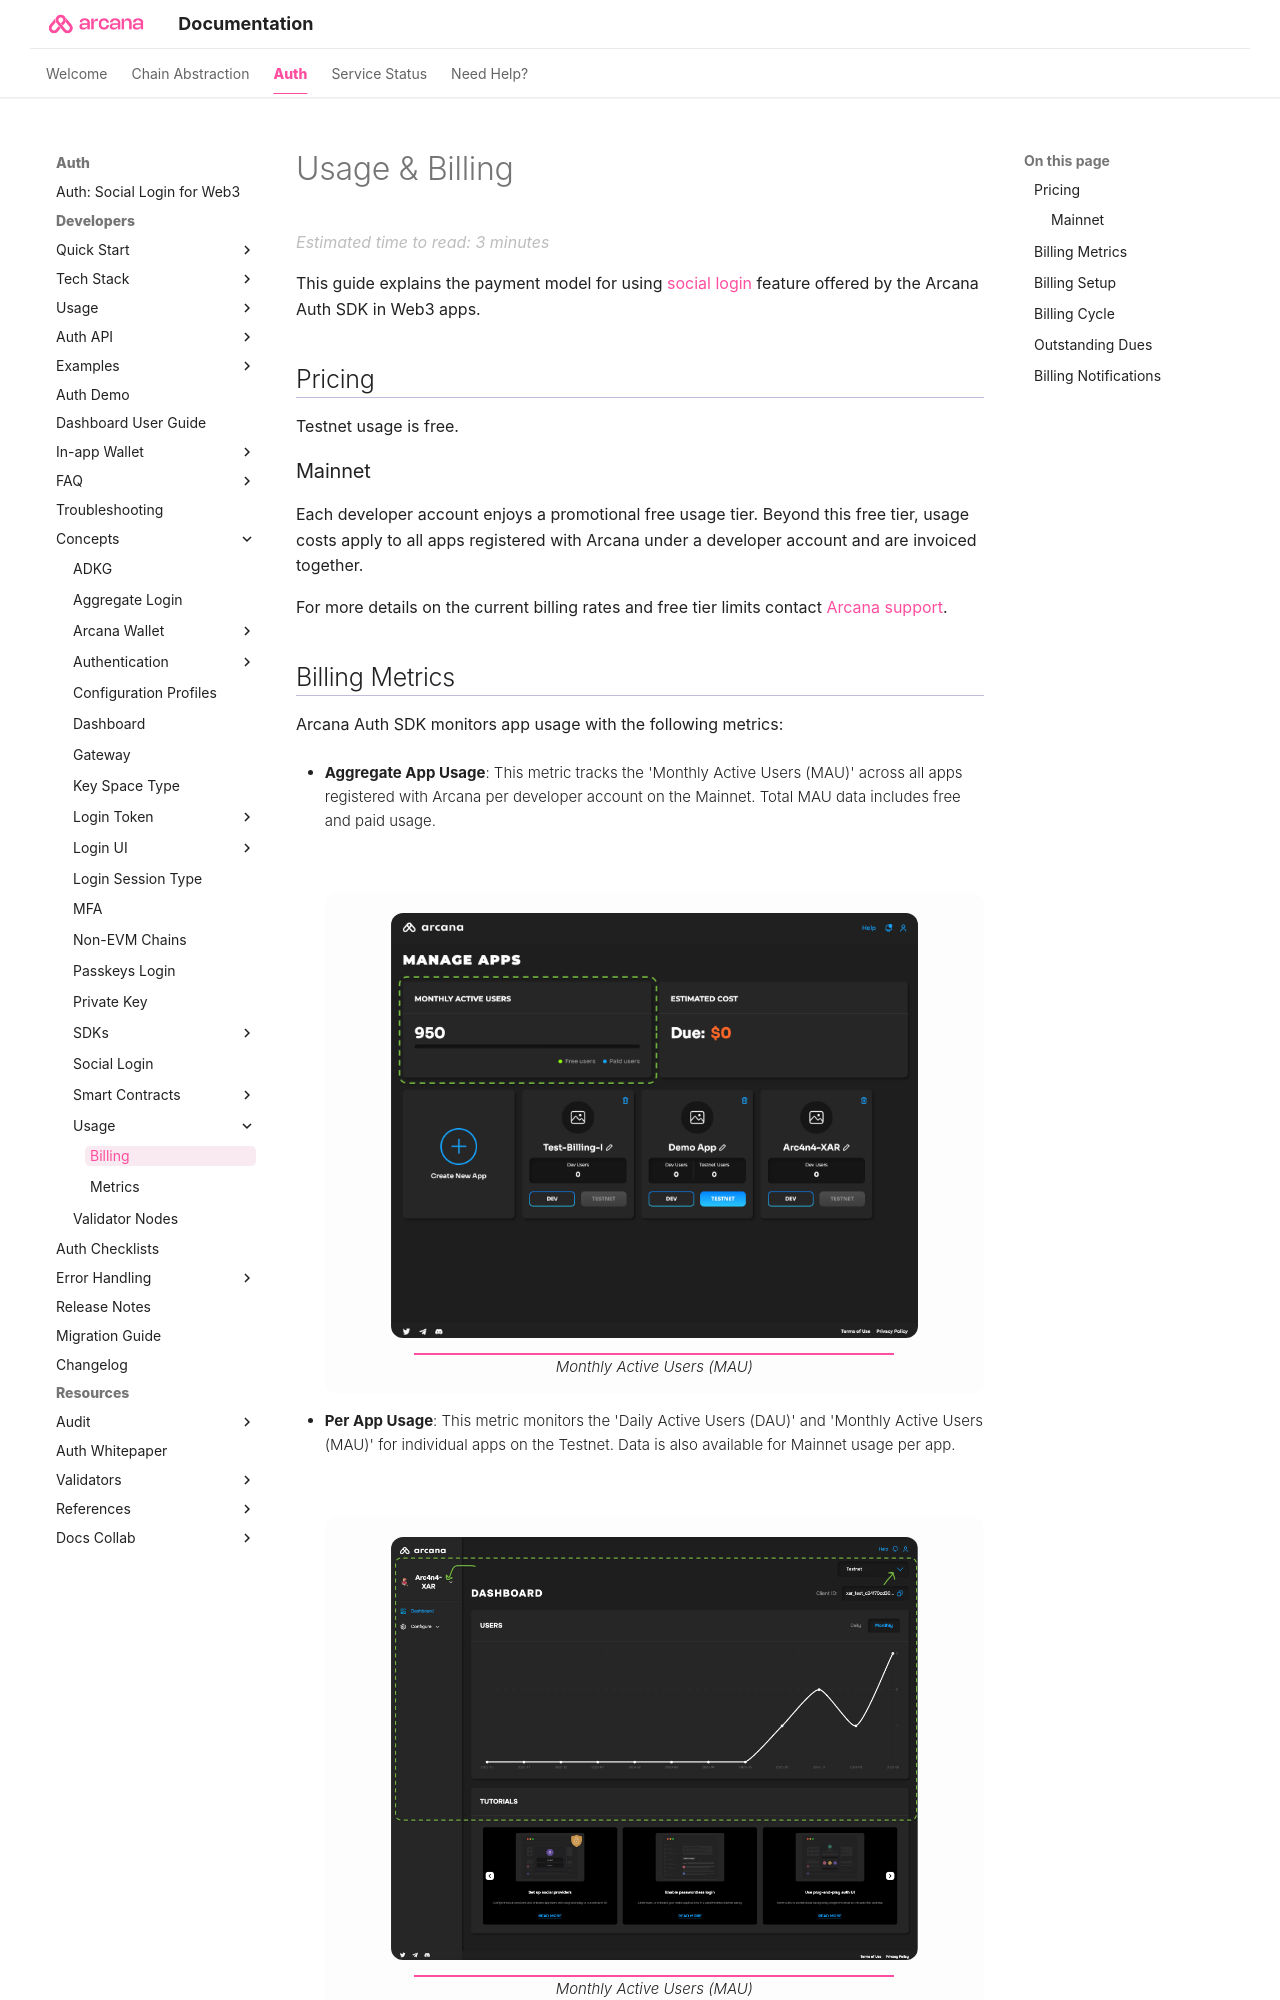

repository: shaloo/docs.arcana · page: concepts/billing/index.html · generator: mkdocs

---
alias: concept-usage-billing
title: 'Usage & Billing'
description: 'Learn how app usage is tracked and billed for Arcana Mainnet, where to find the invoice, what is the billing cycle, how to set up a payment method and more.'
arcana:
  root_rel_path: ..
---

# Usage & Billing

This guide explains the payment model for using [[concept-social-login|social login]] feature offered by the {{config.extra.arcana.sdk_name}} in Web3 apps.

## Pricing

Testnet usage is free. 

### Mainnet

Each developer account enjoys a promotional free usage tier. Beyond this free tier, usage costs apply to all apps registered with {{config.extra.arcana.company_name}} under a developer account and are invoiced together. 

<!---Refer to [{{config.extra.arcana.company_name}} Pricing](https://www.arcana.network/pricing) 
--->

For more details on the current billing rates and free tier limits contact [[index-support|{{config.extra.arcana.company_name}} support]].

## Billing Metrics

{{config.extra.arcana.sdk_name}} monitors app usage with the following metrics:

* **Aggregate App Usage**: This metric tracks the 'Monthly Active Users (MAU)' across all apps registered with {{config.extra.arcana.company_name}} per developer account on the Mainnet. Total MAU data includes free and paid usage.

    <figure markdown="span">
      ![Monthly Active Users (MAU)]({{config.extra.arcana.img_dir}}/an_db_billing_allapps_MAU.{{config.extra.arcana.img_png}}){ .an-screenshots .width_85pc }
      <figcaption>Monthly Active Users (MAU)</figcaption>
    </figure>

* **Per App Usage**: This metric monitors the 'Daily Active Users (DAU)' and 'Monthly Active Users (MAU)' for individual apps on the Testnet. Data is also available for Mainnet usage per app.

    <figure markdown="span">
      ![Per Application Usage Stats Testnet]({{config.extra.arcana.img_dir}}/an_db_billing_perapp_MAU.{{config.extra.arcana.img_png}}){ .an-screenshots .width_85pc }
      <figcaption>Monthly Active Users (MAU)</figcaption>
    </figure>

!!! an-note "Testnet Usage is Free"

      Billing applies only to {{config.extra.arcana.company_name}} Mainnet usage.
